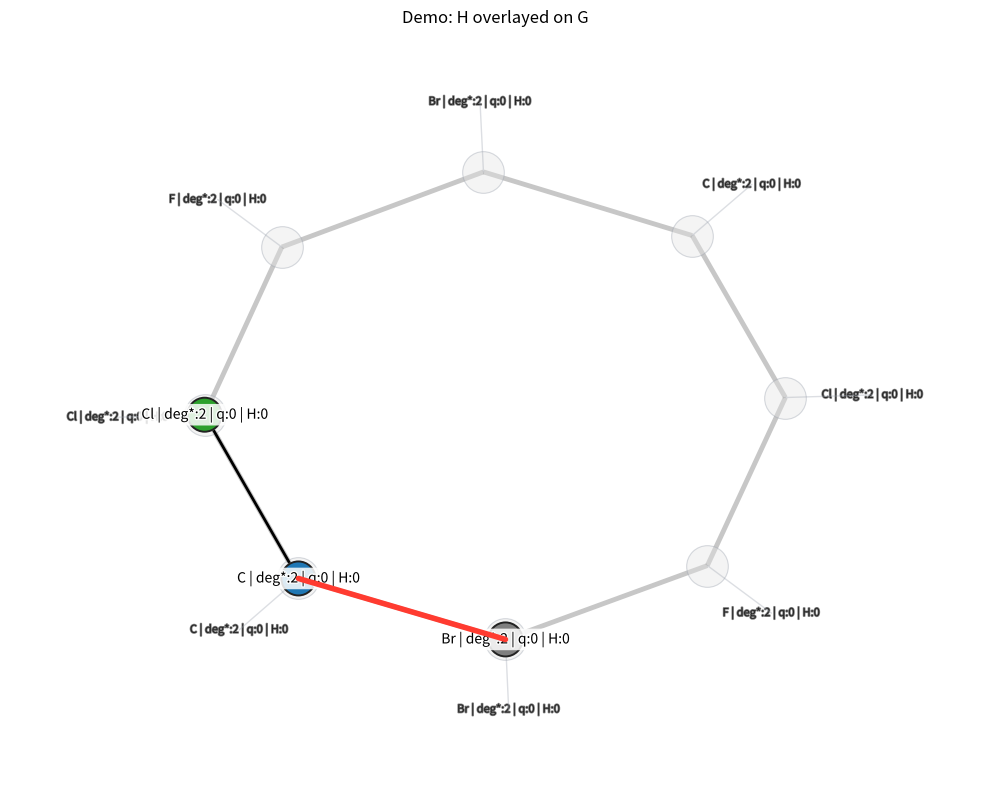

The matplotlib source for this figure:
import contextlib
from collections.abc import Sequence
from pathlib import Path
from types import SimpleNamespace
from typing import Literal

import matplotlib.pyplot as plt
import networkx as nx
import numpy as np
import seaborn as sns
from matplotlib.lines import Line2D
from matplotlib.patches import Patch

# ──────────────────────────────────────────────────────────────────────────────
ATOM_TYPES = ["Br", "C", "Cl", "F", "I", "N", "O", "P", "S"]

QM9_SMILE_ATOM_TO_IDX: dict[str, int] = {"C": 0, "N": 1, "O": 2, "F": 3}
QM9_SMILE_IDX_TO_ATOM: dict[int, str] = {v: k for k, v in QM9_SMILE_ATOM_TO_IDX.items()}
ZINC_SMILE_ATOM_TO_IDX: dict[str, int] = {sym: i for i, sym in enumerate(ATOM_TYPES)}
ZINC_SMILE_IDX_TO_ATOM: dict[int, str] = {i: sym for sym, i in ZINC_SMILE_ATOM_TO_IDX.items()}
FORMAL_CHARGE_IDX_TO_VAL: dict[int, str] = {0: "0", 1: "+", 2: "-"}


def _symbols_from_idx_map(idx_to_atom: dict[int, str]) -> list[str]:
    if not idx_to_atom:
        return []
    max_idx = max(idx_to_atom.keys())
    return [idx_to_atom.get(i, f"X{i}") for i in range(max_idx + 1)]


def feature_label_text(
    G: nx.Graph,
    n: int,
    atom_symbols: Sequence[str] = ATOM_TYPES,
    show_current_degree: bool = False,
    show_residual: bool = False,
) -> str:
    """
    Build a compact label from frozen node features.

    :param G: Graph with ``node['feat']`` and (optionally) ``target_degree``.
    :param n: Node id.
    :param atom_symbols: Dense mapping (index → symbol).
    :param show_current_degree: Append current degree if ``True``.
    :param show_residual: Append degree residual if ``True``.
    :returns: Readable label string.
    """
    f = G.nodes[n]["feat"]
    at_idx, deg_idx, ch_idx, hs = f.to_tuple() if hasattr(f, "to_tuple") else f
    atom = atom_symbols[at_idx] if 0 <= at_idx < len(atom_symbols) else f"X{at_idx}"
    deg_star = getattr(f, "target_degree", None) or (deg_idx + 1)
    charge = FORMAL_CHARGE_IDX_TO_VAL.get(ch_idx, ch_idx)

    parts = [f"{atom}", f"deg*:{deg_star}", f"q:{charge}", f"H:{hs}"]
    base = " | ".join(parts)

    if show_current_degree or show_residual:
        cur = G.degree[n]
        res = int(G.nodes[n]["target_degree"]) - cur
        extra = []
        if show_current_degree:
            extra.append(f"cur:{cur}")
        if show_residual:
            extra.append(f"res:{res}")
        if extra:
            base = f"{base} ({','.join(extra)})"
    return base


def compute_layout(G: nx.Graph, layout: str = "spring", seed: int = 42) -> dict[int, tuple[float, float]]:
    """
    Deterministic 2D positions.

    :param G: Graph.
    :param layout: ``'spring'``, ``'kamada_kawai'``, ``'circular'``, or ``'shell'``.
    :param seed: Seed for reproducible layouts that support it.
    """
    layout = layout.lower()
    if layout == "spring":
        return nx.spring_layout(G, seed=seed, k=None)
    if layout == "kamada_kawai":
        return nx.kamada_kawai_layout(G)
    if layout == "circular":
        return nx.circular_layout(G)
    if layout == "shell":
        return nx.shell_layout(G)
    raise ValueError(f"Unknown layout: {layout}")


def _pad_axes_to_text(ax: plt.Axes, pad: float = 0.05) -> None:
    fig = ax.figure
    fig.canvas.draw()
    renderer = fig.canvas.get_renderer()
    inv = ax.transData.inverted()
    x0, x1 = ax.get_xlim()
    y0, y1 = ax.get_ylim()
    for t in ax.texts:
        bb = t.get_window_extent(renderer=renderer).expanded(1.02, 1.05)
        lx0, ly0 = inv.transform((bb.x0, bb.y0))
        lx1, ly1 = inv.transform((bb.x1, bb.y1))
        x0 = min(x0, lx0)
        x1 = max(x1, lx1)
        y0 = min(y0, ly0)
        y1 = max(y1, ly1)
    xr, yr = x1 - x0, y1 - y0
    ax.set_xlim(x0 - pad * xr, x1 + pad * xr)
    ax.set_ylim(y0 - pad * yr, y1 + pad * yr)


def draw_nx_with_atom_colorings(
    H: nx.Graph,
    *,
    dataset: Literal["ZincSmiles", "QM9Smiles"] = "ZincSmiles",
    atom_symbols: Sequence[str] = ATOM_TYPES,
    layout: str = "spring",
    seed: int = 42,
    figsize: tuple[float, float] = (12, 9),
    node_size: int = 600,
    font_size: int = 10,
    show_current_degree: bool = False,
    show_residual: bool = False,
    label: str | None = None,
    ax: plt.Axes | None = None,
    node_key: str = "feat",
    # Highlighting
    highlight_edges: list[tuple[int, int]] | None = None,
    highlight_color: str = "#ff3b30",
    highlight_width: float = 4.0,
    # Full-graph overlay (backdrop)
    overlay_full_graph: nx.Graph | None = None,
    overlay_edge_color: str = "#737373",
    overlay_edge_width: float = 3.5,
    overlay_node_size: int = 900,
    overlay_alpha: float = 0.4,
    overlay_draw_nodes: bool = True,
    overlay_labels: bool = True,
    # Styling / visibility
    subgraph_edge_width: float = 2.0,
    node_border_color: str = "#222222",
    node_border_width: float = 1.4,
    label_box: bool = True,
    label_box_alpha: float = 0.85,
) -> plt.Axes:
    """
    Draw a large, clearly legible subgraph ``H`` on top of an optional, thick/faint
    overlay of the full graph—perfectly aligned.

    Rendering order:
      1. Overlay edges/nodes (backdrop)
      2. Subgraph edges/nodes
      3. Labels
      4. Highlighted edges

    Parameters
    ----------
    H :
        Subgraph to emphasize (colored, labeled).
    dataset :
        ``"ZincSmile"`` or ``"QM9Smiles"`` to select atom symbol mapping.
    atom_symbols :
        Dense mapping (index → symbol) when ``dataset!="QM9Smiles"``.
    layout, seed :
        Layout algorithm + seed. One layout is computed on the *layout graph*
        (``overlay_full_graph`` if provided, else ``H``) to guarantee alignment.
    figsize :
        Figure size in inches.
    node_size, font_size :
        Visual sizes for ``H``.
    show_current_degree, show_residual :
        Toggle extra debug info in labels.
    node_key :
        Node attribute with ``.atom_type`` and ``.to_tuple()``.
    highlight_edges, highlight_color, highlight_width :
        Edges in ``H`` to accentuate; drawn last with rounded caps.
    overlay_full_graph :
        If given, draw as thick/faint backdrop using the same positions.
    overlay_* :
        Styling for the backdrop (edge color/width, node size, alpha).
    subgraph_edge_width, node_border_color, node_border_width :
        Styling for emphasized subgraph.
    label_box, label_box_alpha :
        Draw semi-transparent label boxes for readability.

    Returns
    -------
    matplotlib.axes.Axes
        The axes used for drawing.
    """

    # --- small helpers for mpl collections/text returned by networkx draw ---
    def _set_zorder(obj, z: float) -> None:
        if obj is None:
            return
        # Some draw_* return a LineCollection/PathCollection; arrows may return list-like.
        try:
            # Try as iterable of artists
            for c in obj:
                with contextlib.suppress(Exception):
                    c.set_zorder(z)
        except TypeError:
            # Single collection
            with contextlib.suppress(Exception):
                obj.set_zorder(z)

    def _set_capstyle(obj, style: str) -> None:
        if obj is None:
            return
        try:
            for c in obj:
                with contextlib.suppress(Exception):
                    c.set_capstyle(style)
        except TypeError:
            with contextlib.suppress(Exception):
                obj.set_capstyle(style)

    created_fig = False
    if ax is None:
        _, ax = plt.subplots(figsize=figsize)
        created_fig = True

    atom_symbols_eff = _symbols_from_idx_map(QM9_SMILE_IDX_TO_ATOM) if dataset == "QM9Smiles" else list(atom_symbols)

    # Shared layout → alignment guaranteed
    layout_graph = overlay_full_graph if overlay_full_graph is not None else H
    pos = compute_layout(layout_graph, layout=layout, seed=seed)

    # 1) Backdrop overlay (thick but faint)
    if overlay_full_graph is not None:
        overlay_edge_coll = nx.draw_networkx_edges(
            overlay_full_graph,
            pos,
            ax=ax,
            width=overlay_edge_width,
            edge_color=overlay_edge_color,
            alpha=overlay_alpha,
        )
        _set_zorder(overlay_edge_coll, 0)

        if overlay_draw_nodes:
            overlay_nodes = nx.draw_networkx_nodes(
                overlay_full_graph,
                pos,
                ax=ax,
                node_size=overlay_node_size,
                node_color="#e5e5e5",
                edgecolors="#9ca3af",
                linewidths=0.8,
                alpha=overlay_alpha,
            )
            _set_zorder(overlay_nodes, 0.1)

        if overlay_labels and overlay_full_graph is not None:
            import numpy as np

            # knobs
            avoid_H_nodes = False  # skip labels where H already labels
            outward_frac = 0.15  # ~8% of axis span away from center
            label_alpha = max(0.45, overlay_alpha)
            font = max(6, font_size - 2)
            z = 1.8  # above subgraph nodes (2.1), below H labels (3)

            # center of layout to compute "outward" direction
            xs, ys = zip(*pos.values(), strict=False)
            cx, cy = float(np.mean(xs)), float(np.mean(ys))
            dx_span, dy_span = (max(xs) - min(xs)), (max(ys) - min(ys))
            # distance in data units to push labels
            push_x, push_y = outward_frac * dx_span, outward_frac * dy_span

            H_nodes = set(H.nodes)

            def _safe_overlay_label(n: int) -> str:
                try:
                    return feature_label_text(
                        overlay_full_graph,
                        n,
                        atom_symbols=atom_symbols_eff,
                        show_current_degree=show_current_degree,
                        show_residual=show_residual,
                    )
                except Exception:
                    return str(n)

            for n, (x, y) in pos.items():
                if avoid_H_nodes and n in H_nodes:
                    continue  # keep subgraph labels dominant

                # outward direction from center → node
                vx, vy = x - cx, y - cy
                norm = np.hypot(vx, vy) or 1.0
                ux, uy = vx / norm, vy / norm

                # place label *away* from node in data coords
                lx = x + ux * push_x
                ly = y + uy * push_y

                txt = ax.text(
                    lx,
                    ly,
                    _safe_overlay_label(n),
                    fontsize=font,
                    alpha=label_alpha,
                    ha="center",
                    va="center",
                    bbox=dict(boxstyle="round,pad=0.15", fc="white", ec="none", alpha=0.65),
                    clip_on=False,
                )
                try:
                    import matplotlib.patheffects as pe  # type: ignore

                    txt.set_path_effects([pe.withStroke(linewidth=1.2, foreground="black", alpha=0.5)])
                except Exception:
                    pass
                txt.set_zorder(z)

                # optional leader line from label to node (helps when displaced far)
                ax.plot([x, lx], [y, ly], lw=1.0, alpha=min(0.35, label_alpha), color="#9ca3af", solid_capstyle="round")

    # 2) Emphasized subgraph H (color by atom type)
    palette = [
        "#7f7f7f",
        "#1f77b4",
        "#2ca02c",
        "#d62728",
        "#9467bd",
        "#8c564b",
        "#e377c2",
        "#bcbd22",
        "#17becf",
        "#ff7f0e",
    ]
    try:
        node_colors = [palette[H.nodes[n][node_key].atom_type % len(palette)] for n in H.nodes]
    except Exception:
        node_colors = [palette[H.nodes[n][node_key][0] % len(palette)] for n in H.nodes]

    sub_edges = nx.draw_networkx_edges(H, pos, ax=ax, width=subgraph_edge_width)
    _set_zorder(sub_edges, 2)

    sub_nodes = nx.draw_networkx_nodes(
        H,
        pos,
        ax=ax,
        node_color=node_colors,
        edgecolors=node_border_color,
        linewidths=node_border_width,
        node_size=node_size,
    )
    _set_zorder(sub_nodes, 2.1)
    # Optional halo for visibility on top of backdrop
    try:
        import matplotlib.patheffects as pe  # type: ignore

        sub_nodes.set_path_effects(
            [pe.withStroke(linewidth=max(0.5, node_border_width), foreground="white", alpha=0.6)]
        )
    except Exception:
        pass

    labels = {
        n: feature_label_text(
            H, n, atom_symbols=atom_symbols_eff, show_current_degree=show_current_degree, show_residual=show_residual
        )
        for n in H.nodes
    }
    label_kwargs = dict(font_size=font_size)
    if label_box:
        label_kwargs["bbox"] = dict(boxstyle="round,pad=0.2", fc="white", ec="none", alpha=label_box_alpha)

    text_dict = nx.draw_networkx_labels(H, pos, labels=labels, ax=ax, **label_kwargs)
    for txt in (text_dict or {}).values():
        try:
            txt.set_zorder(3)
            import matplotlib.patheffects as pe  # type: ignore

            txt.set_path_effects([pe.withStroke(linewidth=2.0, foreground="white", alpha=0.9)])
        except Exception:
            pass

    # 3) Highlight edges last (on H)
    if highlight_edges:
        edgelist = []
        for a, b in highlight_edges:
            if H.has_edge(a, b):
                edgelist.append((a, b))
            elif H.has_edge(b, a):
                edgelist.append((b, a))
        if edgelist:
            hi_edges = nx.draw_networkx_edges(
                H,
                pos,
                ax=ax,
                edgelist=edgelist,
                width=highlight_width,
                edge_color=highlight_color,
            )
            _set_zorder(hi_edges, 4)
            _set_capstyle(hi_edges, "round")

    _pad_axes_to_text(ax, pad=0.06)
    ax.axis("off")
    if label:
        ax.set_title(label, fontsize=12)
    if created_fig:
        plt.tight_layout()
    return ax


def plot_logp_kde(
    dataset: str,
    lp: np.ndarray,
    lg: np.ndarray,
    out: Path,
    description: str | None = None,
    *,
    bw_adjust: float = 0.9,
    figsize: tuple = (8, 5.5),
    evals: dict | None = None,
) -> None:
    """
    Plot KDEs of dataset logP and generated logP with μ/±σ markers, and shade μ(gen)±ε
    where ε = 0.25 * std(dataset). Saves figure to 'out' and returns None.
    """
    # stats
    mean_ds, std_ds = lp.mean(), lp.std(ddof=1)
    mean_gen, std_gen = lg.mean(), lg.std(ddof=1)
    eps = 0.25 * std_ds
    low, high = mean_gen - eps, mean_gen + eps
    pct_in_band = np.logical_and(lg >= low, lg <= high).mean() * 100.0

    # style
    sns.set_style("ticks")
    fig, ax = plt.subplots(figsize=figsize)

    # KDEs
    sns.kdeplot(lp, fill=True, color="lightgrey", alpha=0.55, linewidth=0, bw_adjust=bw_adjust, ax=ax)
    sns.kdeplot(lg, fill=True, color="steelblue", alpha=0.85, linewidth=0, bw_adjust=bw_adjust, ax=ax)

    # dataset μ (no ±σ lines)
    ax.axvline(mean_ds, color="grey", linestyle="--", linewidth=1.4, zorder=5)

    # generated μ and ±σ
    ax.axvline(mean_gen, color="steelblue", linestyle="--", linewidth=1.8, zorder=6)
    ax.axvline(mean_gen - std_gen, color="steelblue", linestyle=":", linewidth=1.2, zorder=6)
    ax.axvline(mean_gen + std_gen, color="steelblue", linestyle=":", linewidth=1.2, zorder=6)

    # ε-band around μ(gen)
    ax.axvspan(low, high, color="steelblue", alpha=0.18, zorder=4)

    # labels
    ax.set_xlabel("logP", fontsize=12)
    ax.set_ylabel("Density", fontsize=12)
    sns.despine()
    fig.tight_layout()

    # legend (concise but informative)
    legend_elements = [
        Patch(facecolor="lightgrey", edgecolor="none", alpha=0.55, label=f"{dataset} KDE (n={lp.size})"),
        Patch(facecolor="steelblue", edgecolor="none", alpha=0.85, label=f"Generated KDE (n={lg.size})"),
        Line2D([0], [0], color="grey", linestyle="--", linewidth=1.4, label=f"μ {dataset} = {mean_ds:.2f}"),
        Line2D([0], [0], color="steelblue", linestyle="--", linewidth=1.8, label=f"μ gen = {mean_gen:.2f}"),
        Line2D([0], [0], color="steelblue", linestyle=":", linewidth=1.2, label=f"±σ gen (σ={std_gen:.2f})"),
        Patch(facecolor="steelblue", alpha=0.18, label=f"μ(gen)±ε, ε=0.25·σ({dataset})={eps:.2f}"),
    ]

    ax.legend(
        handles=legend_elements,
        frameon=False,
        ncol=1,  # single column
        fontsize=10,
        loc="upper left",  # position in plot
        bbox_to_anchor=(0.01, 0.99),  # anchor inside figure
        borderaxespad=0.5,
    )

    # Title / header
    title = "Conditional LogP Generation"
    if description:
        title += f" - {description}"
    ax.set_title(title, fontsize=13, pad=12)

    # Add evals
    def getf(k, dflt=np.nan):
        return evals.get(k, dflt)

    table_rows = (
        [
            ("validity", f"{getf('validity'):.3f}"),
            ("final_success@eps", f"{getf('final_success@eps'):.3f}"),
            ("mae_to_target", f"{getf('mae_to_target'):.3f}"),
            ("uniq_overall", f"{getf('uniqueness_overall'):.3f}"),
            ("novelty_overall", f"{getf('novelty_overall'):.3f}"),
            ("diversity_hits", f"{getf('diversity_hits'):.3f}"),
        ]
        if evals
        else []
    )

    # Stats box (bottom-left inside plot)
    box_lines = [
        f"{dataset}:    μ={mean_ds:.2f}, σ={std_ds:.2f}",
        f"gen:  μ={mean_gen:.2f}, σ={std_gen:.2f}",
        f"in μ(gen)±ε:  {pct_in_band:.1f}%",
        "",  # blank line before metrics
    ]
    box_lines += [f"{k}: {v}" for k, v in table_rows]

    ax.text(
        0.02,
        0.05,
        "\n".join(box_lines),
        transform=ax.transAxes,
        ha="left",
        va="bottom",
        fontsize=10,
        color="steelblue",
        bbox={"facecolor": "white", "edgecolor": "steelblue", "boxstyle": "round,pad=0.35", "alpha": 0.85},
    )

    # save
    out.parent.mkdir(parents=True, exist_ok=True)
    fig.savefig(out, dpi=300, bbox_inches="tight")
    plt.close(fig)


if __name__ == "__main__":
    # --- Build a toy graph with node["feat"] having .atom_type and .to_tuple() ---
    G = nx.cycle_graph(8)
    for i, n in enumerate(G.nodes):
        # fake "feat" with required attributes
        G.nodes[n]["feat"] = SimpleNamespace(atom_type=i % 4, target_degree=2, to_tuple=lambda at=i % 4: (at, 1, 0, 0))

    # Subgraph: pick 3 nodes
    H = G.subgraph([0, 1, 2]).copy()

    # --- Draw ---
    ax = draw_nx_with_atom_colorings(
        H,
        overlay_full_graph=G,  # faint backdrop
        highlight_edges=[(0, 1)],  # highlight one edge
        label="Demo: H overlayed on G",
        figsize=(10, 8),
    )

    plt.show()
